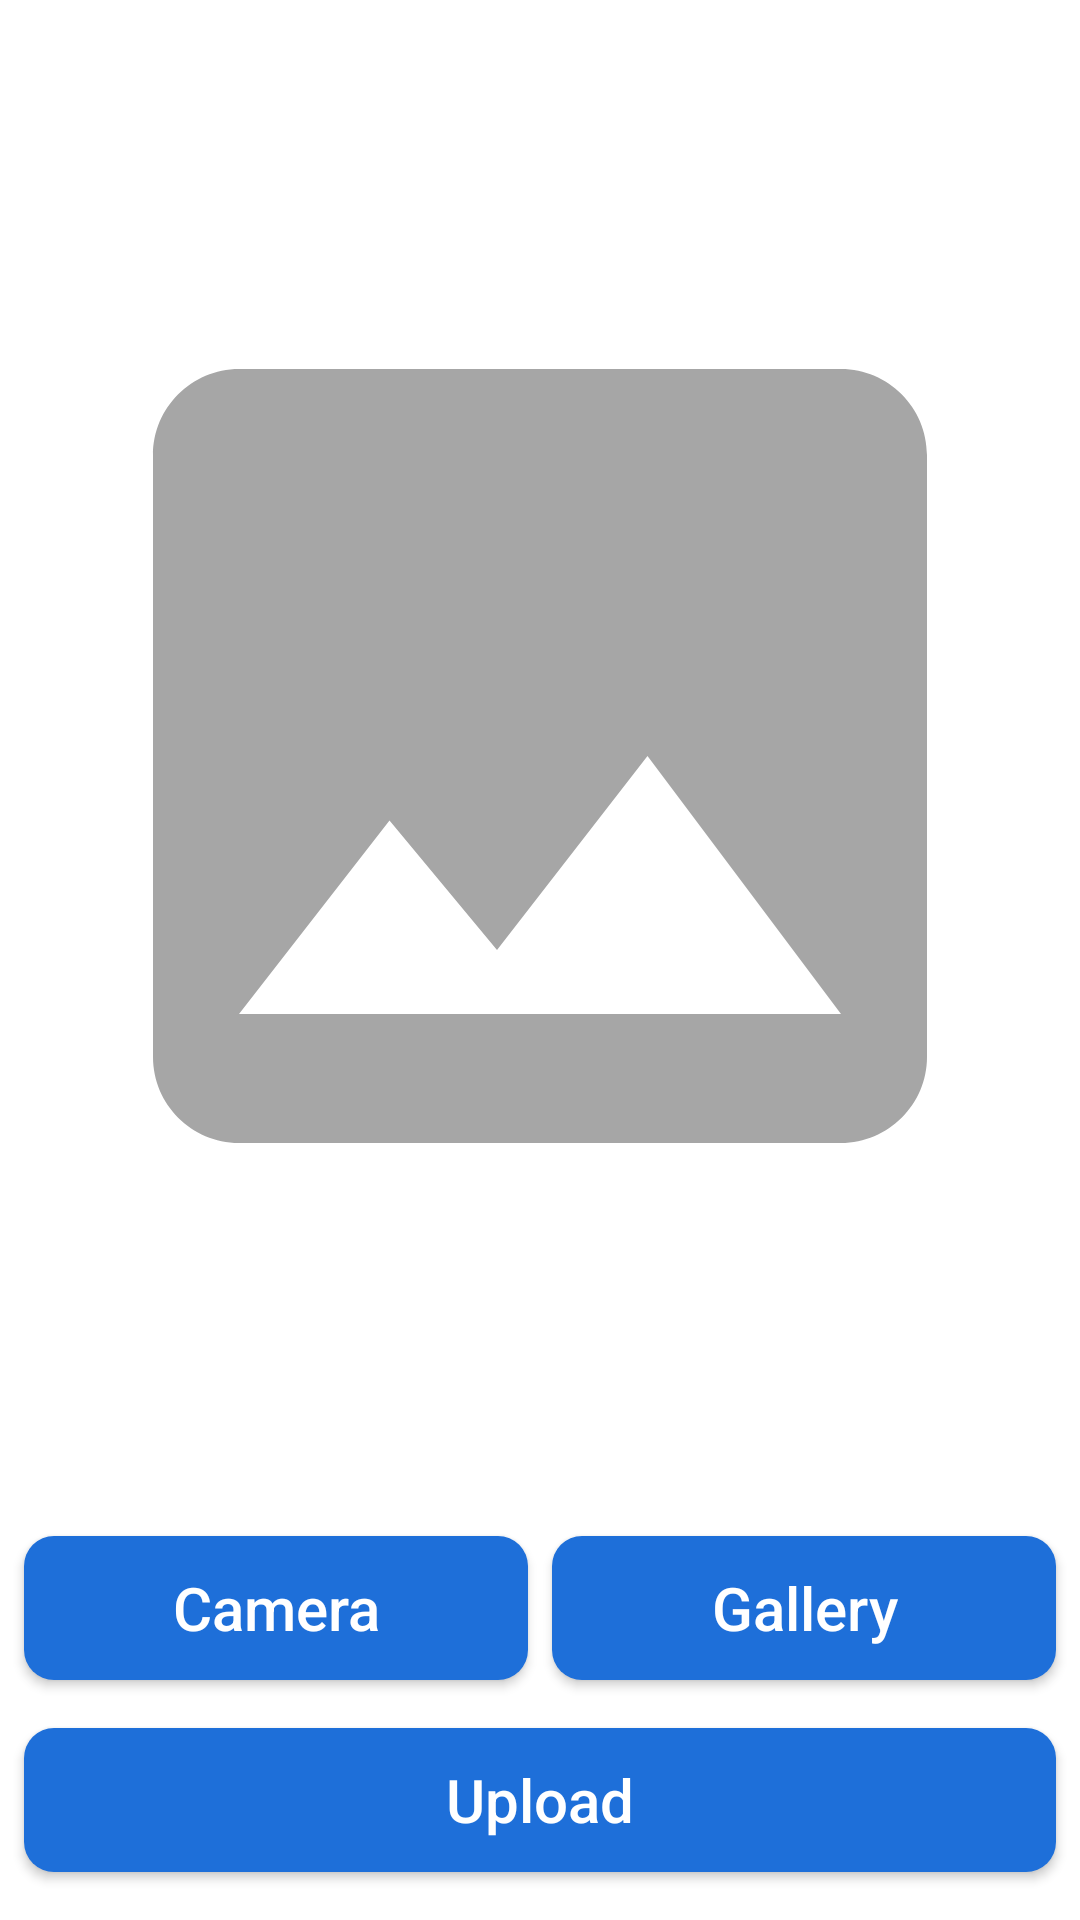

This screen was rendered from an Android layout file. Write that file and the resources it references.
<!-- AndroidManifest.xml: application theme Theme.Rayuan -->
<!-- res/layout/activity_upload.xml -->
<?xml version="1.0" encoding="utf-8"?>
<androidx.constraintlayout.widget.ConstraintLayout xmlns:android="http://schemas.android.com/apk/res/android"
    xmlns:app="http://schemas.android.com/apk/res-auto"
    xmlns:tools="http://schemas.android.com/tools"
    android:layout_width="match_parent"
    android:layout_height="match_parent"
    tools:context=".view.upload.UploadActivity">

    <ImageView
        android:id="@+id/previewImageView"
        android:layout_width="0dp"
        android:layout_height="0dp"
        android:layout_marginStart="8dp"
        android:layout_marginTop="8dp"
        android:layout_marginEnd="8dp"
        android:layout_marginBottom="8dp"
        android:contentDescription="@string/previewImageView"
        app:layout_constraintBottom_toTopOf="@+id/cameraButton"
        app:layout_constraintEnd_toEndOf="parent"
        app:layout_constraintHorizontal_bias="1.0"
        app:layout_constraintStart_toStartOf="parent"
        app:layout_constraintTop_toTopOf="parent"
        app:srcCompat="@drawable/ic_place_holder" />

    <androidx.appcompat.widget.AppCompatButton
        android:id="@+id/cameraButton"
        android:layout_width="0dp"
        android:layout_height="wrap_content"
        android:layout_marginStart="8dp"
        android:layout_marginTop="8dp"
        android:layout_marginEnd="8dp"
        android:layout_marginBottom="16dp"
        android:background="@drawable/rounded_corner"
        android:text="@string/camera"
        android:textAllCaps="false"
        android:textColor="@color/white"
        android:textSize="20sp"
        app:layout_constraintBottom_toTopOf="@+id/uploadButton"
        app:layout_constraintEnd_toStartOf="@+id/galleryButton"
        app:layout_constraintStart_toStartOf="parent"
        app:layout_constraintTop_toBottomOf="@+id/previewImageView" />

    <androidx.appcompat.widget.AppCompatButton
        android:id="@+id/galleryButton"
        android:layout_width="0dp"
        android:layout_height="wrap_content"
        android:layout_marginEnd="8dp"
        android:text="@string/gallery"
        android:background="@drawable/rounded_corner"
        android:textAllCaps="false"
        android:textSize="20sp"
        android:textColor="@color/white"
        app:layout_constraintBottom_toBottomOf="@+id/cameraButton"
        app:layout_constraintEnd_toEndOf="parent"
        app:layout_constraintHorizontal_bias="0.5"
        app:layout_constraintStart_toEndOf="@+id/cameraButton"
        app:layout_constraintTop_toTopOf="@+id/cameraButton" />

    <androidx.appcompat.widget.AppCompatButton
        android:id="@+id/uploadButton"
        android:layout_width="0dp"
        android:layout_height="wrap_content"
        android:layout_marginStart="8dp"
        android:layout_marginEnd="8dp"
        android:layout_marginBottom="16dp"
        android:background="@drawable/rounded_corner"
        android:text="@string/upload"
        android:textAllCaps="false"
        android:textColor="@color/white"
        android:textSize="20sp"
        app:layout_constraintBottom_toBottomOf="parent"
        app:layout_constraintEnd_toEndOf="parent"
        app:layout_constraintStart_toStartOf="parent" />

    <ProgressBar
        android:id="@+id/progressBar"
        style="?android:attr/progressBarStyle"
        android:layout_width="wrap_content"
        android:layout_height="wrap_content"
        android:visibility="gone"
        app:layout_constraintBottom_toBottomOf="parent"
        app:layout_constraintEnd_toEndOf="parent"
        app:layout_constraintStart_toStartOf="parent"
        app:layout_constraintTop_toTopOf="parent"
        tools:visibility="visible" />


</androidx.constraintlayout.widget.ConstraintLayout>
<!-- resources referenced by this layout -->
<resources>
  <color name="white">#FFFFFFFF</color>
  <!-- drawable ic_place_holder (drawable) -->
  <vector android:height="24dp"
      android:viewportHeight="24" android:viewportWidth="24"
      android:width="24dp" xmlns:android="http://schemas.android.com/apk/res/android">
      <path android:fillColor="@color/grey" android:pathData="M21,19V5c0,-1.1 -0.9,-2 -2,-2H5c-1.1,0 -2,0.9 -2,2v14c0,1.1 0.9,2 2,2h14c1.1,0 2,-0.9 2,-2zM8.5,13.5l2.5,3.01L14.5,12l4.5,6H5l3.5,-4.5z"/>
  </vector>
  <!-- drawable rounded_corner (drawable) -->
  <?xml version="1.0" encoding="utf-8"?>
  <shape xmlns:android="http://schemas.android.com/apk/res/android">
      <corners android:radius="10dp"/>
      <solid android:color="@color/rblue"></solid>
  </shape>
  <string name="camera">Camera</string>
  <string name="gallery">Gallery</string>
  <string name="previewImageView">previewImageView</string>
  <string name="upload">Upload</string>
  <style name="Theme.Rayuan" parent="Theme.MaterialComponents.DayNight.DarkActionBar">
          
          <item name="colorPrimary">@color/purple_500</item>
          <item name="colorPrimaryVariant">@color/purple_700</item>
          <item name="colorOnPrimary">@color/white</item>
          
          <item name="colorSecondary">@color/teal_200</item>
          <item name="colorSecondaryVariant">@color/teal_700</item>
          <item name="colorOnSecondary">@color/black</item>
          
          <item name="android:statusBarColor" tools:targetApi="l">?attr/colorPrimaryVariant</item>
          
          <item name="android:textColorPrimary">@color/black</item>
      </style>
  <color name="grey">#A6A6A6</color>
  <color name="rblue">#1E6FD9</color>
  <color name="purple_500">#FF6200EE</color>
  <color name="purple_700">#FF3700B3</color>
  <color name="teal_200">#FF03DAC5</color>
  <color name="teal_700">#FF018786</color>
  <color name="black">#FF000000</color>
</resources>
